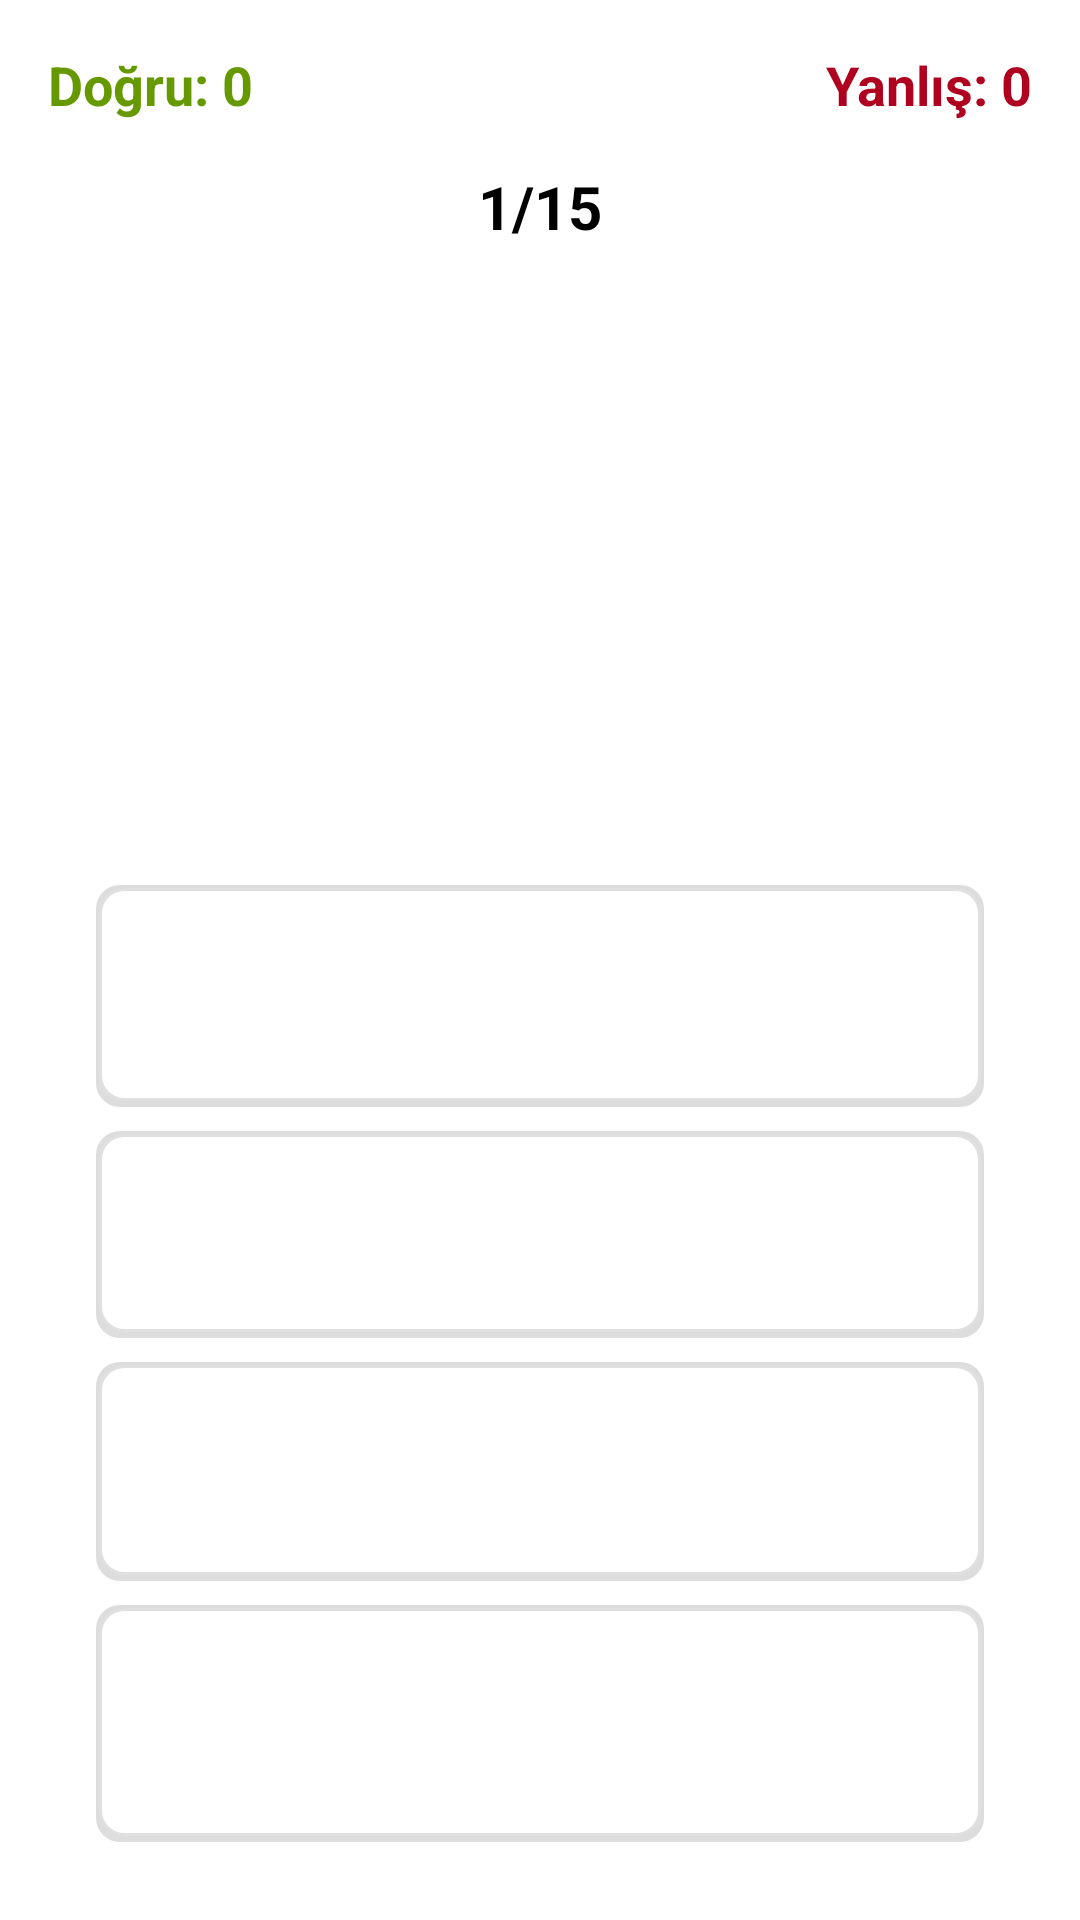

Write the Android layout XML for this screen, with the resource values it uses.
<!-- AndroidManifest.xml: application theme Theme.Trafikk -->
<!-- res/layout/fragment_sinav.xml -->
<?xml version="1.0" encoding="utf-8"?>
<layout xmlns:android="http://schemas.android.com/apk/res/android"
    xmlns:app="http://schemas.android.com/apk/res-auto"
    xmlns:tools="http://schemas.android.com/tools">

    <data>
        <variable
            name="sinavfragment"
            type="com.example.trafikk.ui.fragment.SinavFragment" />
    </data>

    <androidx.constraintlayout.widget.ConstraintLayout
        android:layout_width="match_parent"
        android:layout_height="match_parent"
        android:background="@color/white"
        android:padding="16dp">

        
        <LinearLayout
            android:id="@+id/topInfoLayout"
            android:layout_width="match_parent"
            android:layout_height="wrap_content"
            android:orientation="horizontal"
            android:gravity="center_vertical"
            app:layout_constraintTop_toTopOf="parent">

            <TextView
                android:id="@+id/textViewDogru"
                android:layout_width="10dp"
                android:layout_height="wrap_content"
                android:layout_weight="1"
                android:text="Doğru: 0"
                android:textColor="@android:color/holo_green_dark"
                android:textSize="18sp"
                android:textStyle="bold" />

            <TextView
                android:id="@+id/textViewYanlis"
                android:layout_width="0dp"
                android:layout_height="wrap_content"
                android:layout_weight="1"
                android:gravity="end"
                android:text="Yanlış: 0"
                android:textColor="@color/design_default_color_error"
                android:textSize="18sp"
                android:textStyle="bold"/>
        </LinearLayout>

        <TextView
            android:id="@+id/textViewSoruSayi"
            android:layout_width="wrap_content"
            android:layout_height="wrap_content"
            android:layout_marginTop="15dp"
            android:text="1/15"
            android:textColor="@android:color/black"
            android:textSize="20sp"
            android:textStyle="bold"
            app:layout_constraintEnd_toEndOf="parent"
            app:layout_constraintStart_toStartOf="parent"
            app:layout_constraintTop_toBottomOf="@id/topInfoLayout" />

        <ImageView
            android:id="@+id/imageViewResim"
            android:layout_width="0dp"
            android:layout_height="0dp"
            android:layout_marginTop="20dp"
            android:layout_marginBottom="70dp"
            android:scaleType="fitCenter"
            app:layout_constraintBottom_toTopOf="@id/buttonsLayout"
            app:layout_constraintDimensionRatio="1:1"
            app:layout_constraintEnd_toEndOf="parent"
            app:layout_constraintHorizontal_bias="0.496"
            app:layout_constraintStart_toStartOf="parent"
            app:layout_constraintTop_toBottomOf="@id/textViewSoruSayi"
            app:layout_constraintVertical_bias="0.0"
            app:layout_constraintWidth_percent="0.7" />

        <LinearLayout
            android:id="@+id/buttonsLayout"
            android:layout_width="match_parent"
            android:layout_height="wrap_content"
            android:orientation="vertical"
            android:layout_marginBottom="10dp"
            android:layout_marginHorizontal="16dp"
            android:spacing="8dp"
            app:layout_constraintBottom_toBottomOf="parent">

            <androidx.appcompat.widget.AppCompatButton
                android:id="@+id/buttonA"
                style="@style/Widget.AppCompat.Button.Borderless"
                android:layout_width="match_parent"
                android:layout_height="74dp"
                android:layout_marginBottom="8dp"
                android:background="@drawable/button_normal"
                android:padding="16dp"
                android:textAlignment="viewStart"
                android:textColor="@android:color/black"
                android:textSize="16sp" />

            <androidx.appcompat.widget.AppCompatButton
                android:id="@+id/buttonB"
                style="@style/Widget.AppCompat.Button.Borderless"
                android:layout_width="match_parent"
                android:layout_height="69dp"
                android:layout_marginBottom="8dp"
                android:background="@drawable/button_normal"
                android:padding="16dp"
                android:textAlignment="viewStart"
                android:textColor="@android:color/black"
                android:textSize="16sp" />

            <androidx.appcompat.widget.AppCompatButton
                android:id="@+id/buttonC"
                style="@style/Widget.AppCompat.Button.Borderless"
                android:layout_width="match_parent"
                android:layout_height="73dp"
                android:layout_marginBottom="8dp"
                android:background="@drawable/button_normal"
                android:padding="16dp"
                android:textAlignment="viewStart"
                android:textColor="@android:color/black"
                android:textSize="16sp" />

            <androidx.appcompat.widget.AppCompatButton
                android:id="@+id/buttonD"
                style="@style/Widget.AppCompat.Button.Borderless"
                android:layout_width="match_parent"
                android:layout_height="79dp"
                android:background="@drawable/button_normal"
                android:padding="16dp"
                android:textAlignment="viewStart"
                android:textColor="@android:color/black"
                android:textSize="16sp" />

        </LinearLayout>

    </androidx.constraintlayout.widget.ConstraintLayout>
</layout>
<!-- resources referenced by this layout -->
<resources>
  <color name="white">#FFFFFFFF</color>
  <!-- drawable button_normal (drawable) -->
  <?xml version="1.0" encoding="utf-8"?>
  <layer-list xmlns:android="http://schemas.android.com/apk/res/android">
      
      <item>
          <shape android:shape="rectangle">
              <solid android:color="#DDDDDD"/>
              <corners android:radius="8dp"/>
          </shape>
      </item>
      
      <item android:top="1dp" android:left="1dp" android:right="1dp" android:bottom="2dp">
          <shape android:shape="rectangle">
              <solid android:color="#FFFFFF"/>
              <corners android:radius="8dp"/>
              <stroke android:width="1dp" android:color="#E0E0E0"/>
              <padding android:left="16dp" android:top="12dp" android:right="16dp" android:bottom="12dp"/>
          </shape>
      </item>
  </layer-list>
  <style name="Theme.Trafikk" parent="Base.Theme.Trafikk" />
  <style name="Base.Theme.Trafikk" parent="Theme.Material3.DayNight.NoActionBar">
          
          <item name="materialButtonStyle">@style/CustomButtonStyle</item>
          <item name="android:buttonStyle">@style/CustomButtonStyle</item>
          
          <item name="colorPrimary">@android:color/white</item>
          <item name="colorPrimaryVariant">@android:color/white</item>
          <item name="colorOnPrimary">@android:color/black</item>
      </style>
  <style name="CustomButtonStyle" parent="Widget.MaterialComponents.Button.UnelevatedButton">
          <item name="android:background">@drawable/button_normal</item>
          <item name="android:textColor">@android:color/black</item>
          <item name="backgroundTint">@null</item>
          <item name="android:backgroundTint">@null</item>
          <item name="android:textAllCaps">false</item>
          <item name="android:stateListAnimator">@null</item>
          <item name="android:minHeight">48dp</item>
          <item name="android:padding">16dp</item>
          <item name="android:layout_margin">4dp</item>
          <item name="cornerRadius">8dp</item>
          <item name="elevation">0dp</item>
          <item name="android:gravity">start|center_vertical</item>
      </style>
</resources>
